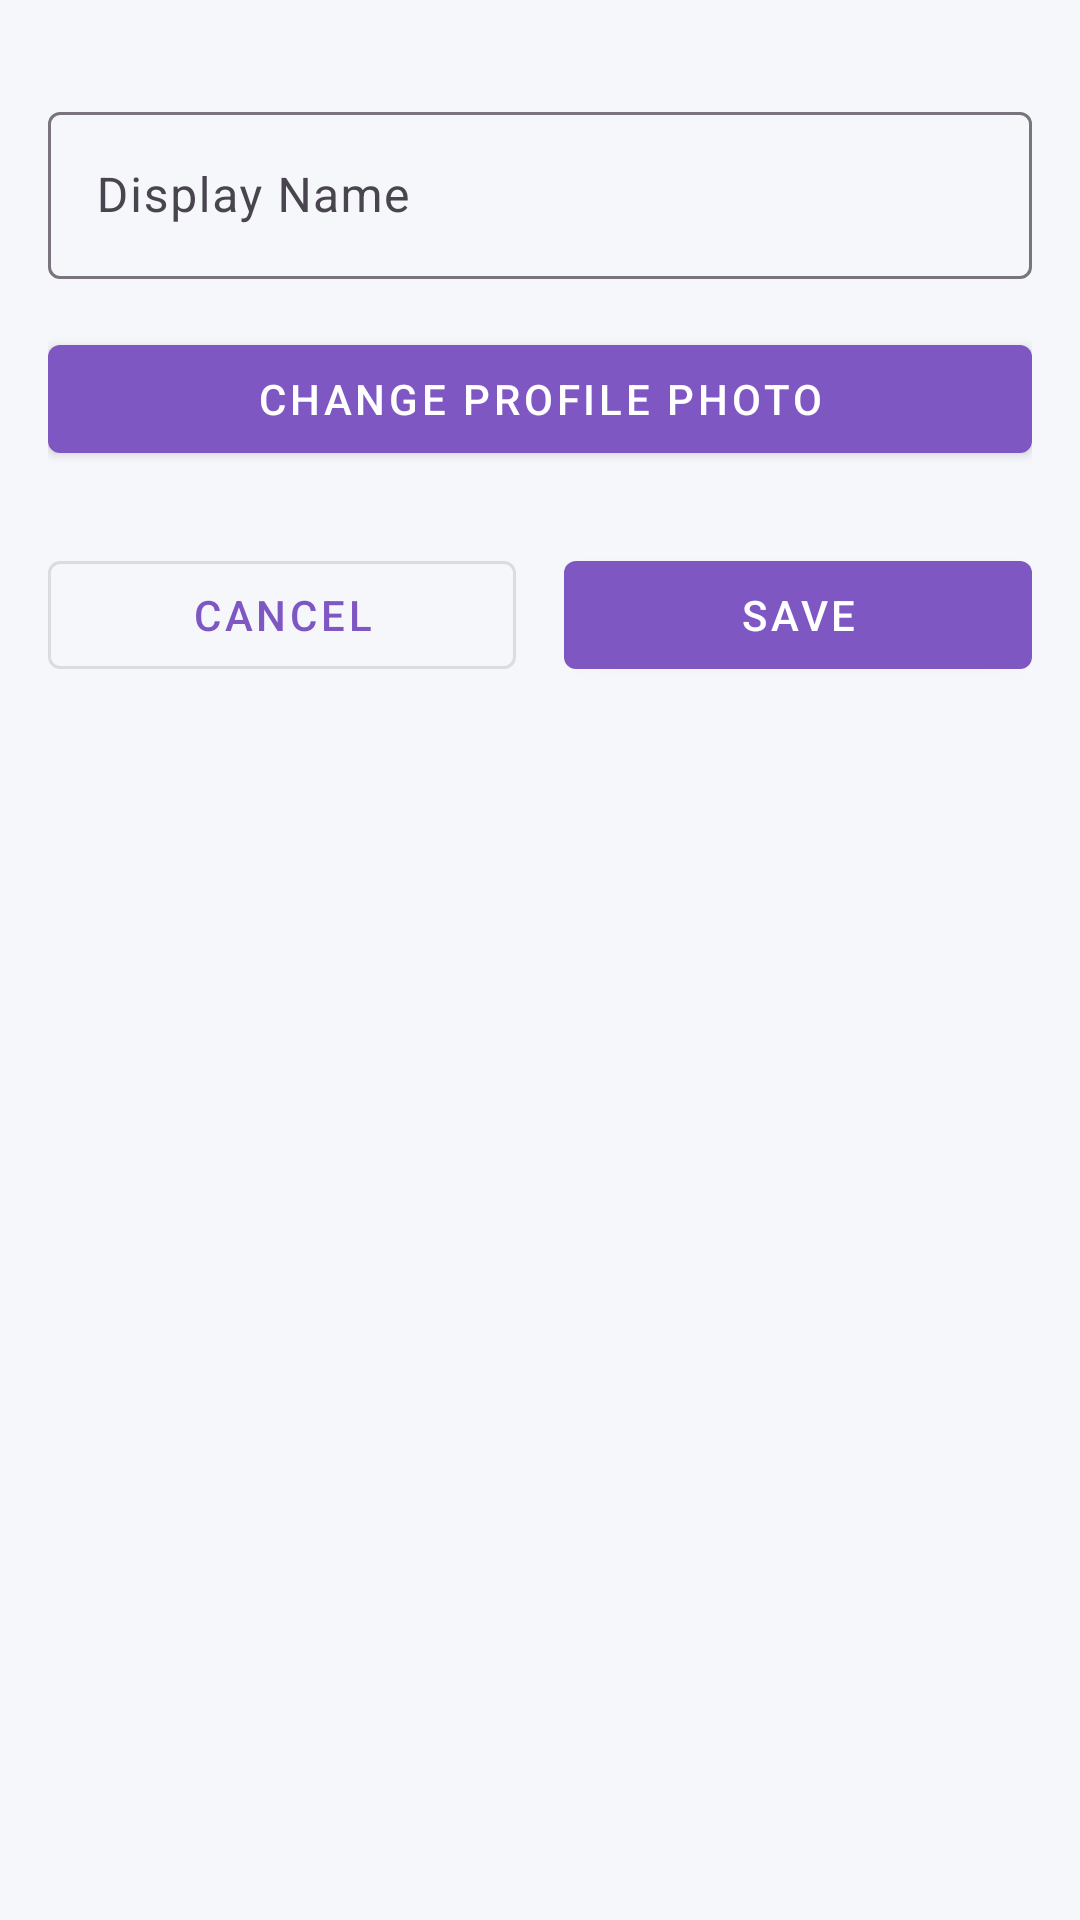

Produce the Android XML layout that renders to this screen, including the resource entries it uses.
<!-- AndroidManifest.xml: application theme Theme.Auth -->
<!-- res/layout/dialog_edit_profile.xml -->
<?xml version="1.0" encoding="utf-8"?>
<LinearLayout xmlns:android="http://schemas.android.com/apk/res/android"
    android:layout_width="match_parent"
    android:layout_height="wrap_content"
    android:orientation="vertical"
    android:padding="16dp">

    <com.google.android.material.textfield.TextInputLayout
        android:layout_width="match_parent"
        android:layout_height="wrap_content"
        android:layout_marginTop="16dp"
        android:hint="Display Name">

        <com.google.android.material.textfield.TextInputEditText
            android:id="@+id/etDisplayName"
            android:layout_width="match_parent"
            android:layout_height="wrap_content"
            android:inputType="textPersonName"/>
    </com.google.android.material.textfield.TextInputLayout>

    <com.google.android.material.button.MaterialButton
        android:id="@+id/btnChangePhoto"
        android:layout_width="match_parent"
        android:layout_height="wrap_content"
        android:layout_marginTop="16dp"
        android:text="Change Profile Photo"
        style="@style/Widget.MaterialComponents.Button"/>

    <LinearLayout
        android:layout_width="match_parent"
        android:layout_height="wrap_content"
        android:orientation="horizontal"
        android:layout_marginTop="24dp">

        <com.google.android.material.button.MaterialButton
            android:id="@+id/btnCancel"
            android:layout_width="0dp"
            android:layout_height="wrap_content"
            android:layout_weight="1"
            android:layout_marginEnd="8dp"
            android:text="Cancel"
            style="@style/Widget.MaterialComponents.Button.OutlinedButton"/>

        <com.google.android.material.button.MaterialButton
            android:id="@+id/btnSave"
            android:layout_width="0dp"
            android:layout_height="wrap_content"
            android:layout_weight="1"
            android:layout_marginStart="8dp"
            android:text="Save"
            style="@style/Widget.MaterialComponents.Button"/>
    </LinearLayout>
</LinearLayout>
<!-- resources referenced by this layout -->
<resources>
  <style name="Theme.Auth" parent="Base.Theme.Auth" />
  <style name="Base.Theme.Auth" parent="Theme.Material3.DayNight.NoActionBar">
          
          <item name="colorPrimary">@color/primary</item>
          <item name="colorPrimaryVariant">@color/primary_variant</item>
          <item name="colorSecondary">@color/secondary</item>
          <item name="colorTertiary">@color/tertiary</item>
          <item name="colorError">@color/error</item>
          
          <item name="android:colorBackground">@color/background</item>
          <item name="colorSurface">@color/surface</item>
          <item name="colorSurfaceVariant">@color/surface_variant</item>
          
          <item name="android:textColorPrimary">@color/text_primary</item>
          <item name="android:textColorSecondary">@color/text_secondary</item>
          
          <item name="android:statusBarColor">@color/surface</item>
          <item name="android:windowLightStatusBar">true</item>
      </style>
  <color name="primary">#7E57C2</color>
  <color name="primary_variant">#6A3131</color>
  <color name="secondary">#6C6570</color>
  <color name="tertiary">#8B6267</color>
  <color name="error">#CF4545</color>
  <color name="background">#F5F7FA</color>
  <color name="surface">#FFFFFF</color>
  <color name="surface_variant">#F5F5F5</color>
  <color name="text_primary">#1E232C</color>
  <color name="text_secondary">#666666</color>
</resources>
